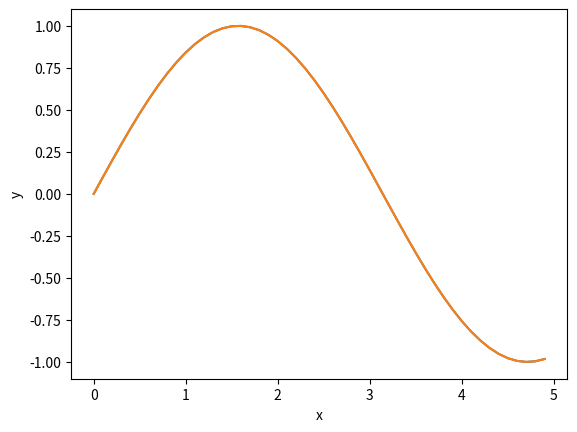

This chart was generated by the following Python code:
%matplotlib inline
import numpy as np
import matplotlib.pyplot as plt

# show plot

x = np.arange(0,5,0.1)       # create x=[0,..,5]in 0.1 segments
y = np.sin(x)                # y = sin(x)
plt.plot(x,y)                # make plot
plt.xlabel('x')              # label x axis
plt.ylabel('y')              # y axis
plt.show()


# save figure (plot)

x = np.arange(0,5,0.1)       # create x=[0,..,5]in 0.1 segments
y = np.sin(x)                # y = sin(x)
plt.plot(x,y)                # make plot
plt.xlabel('x')              # label x axis
plt.ylabel('y')              # y axis
plt.savefig('sinx.pdf', bbox_inches='tight', dpi=600)

